Dataset: traffic_sign_dataset_clase (GitHub, farisea/my_rUBot_mecanum). Classes: forbidden, give way, left, nothing, right, stop.

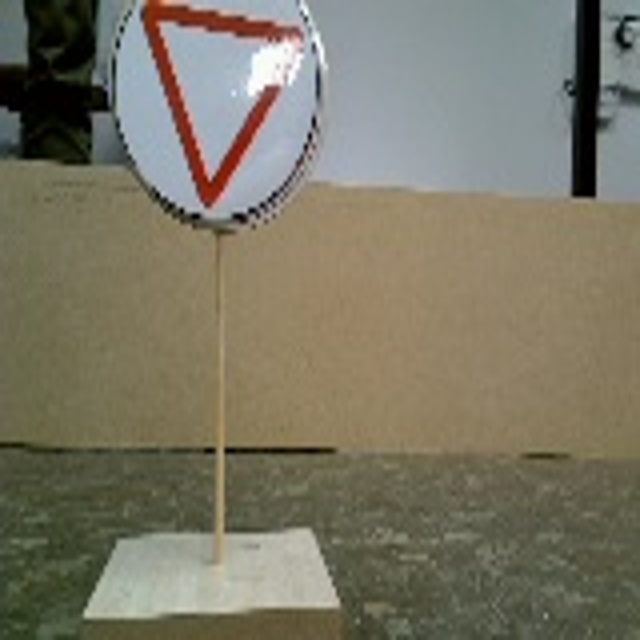
Label: give way

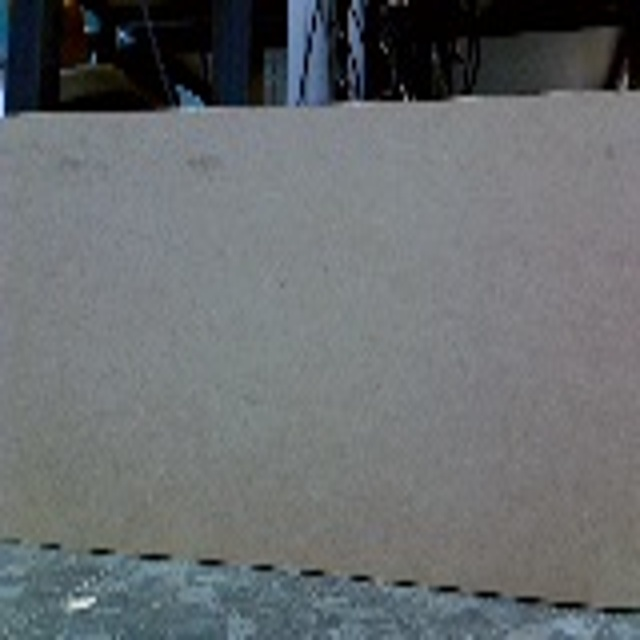
Label: nothing

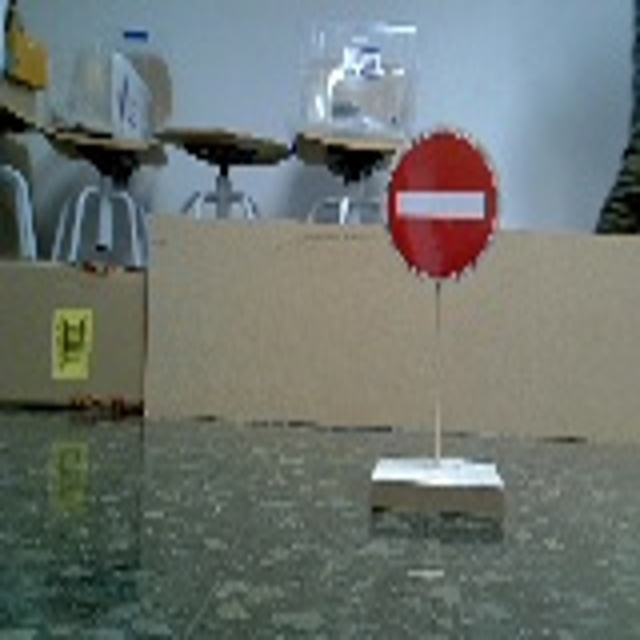
Label: forbidden

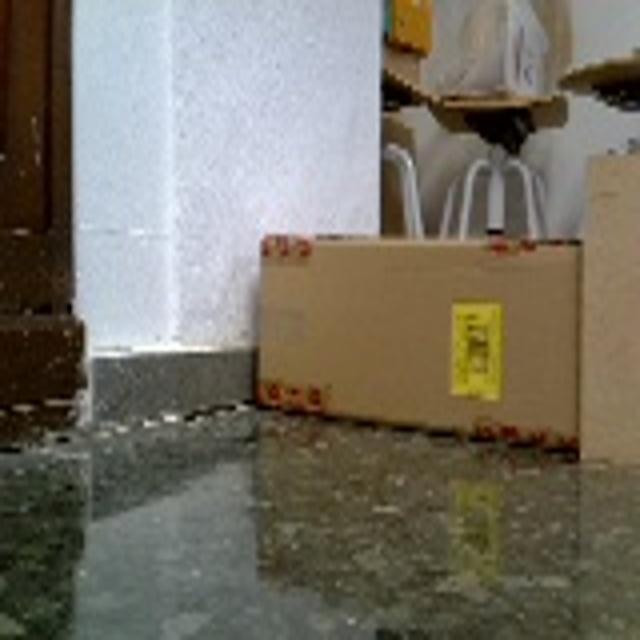
Label: nothing

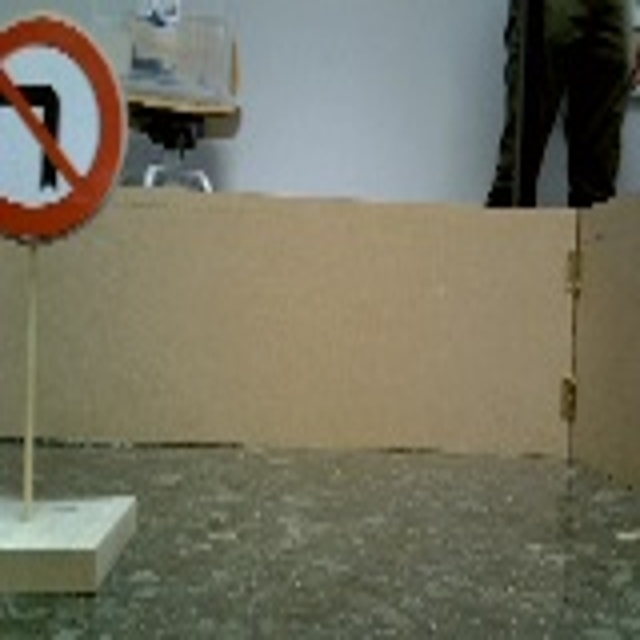
Label: right

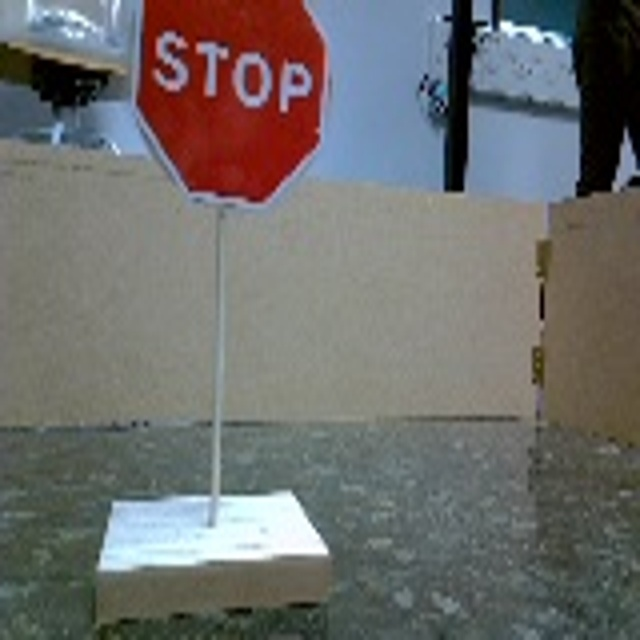
Label: stop
